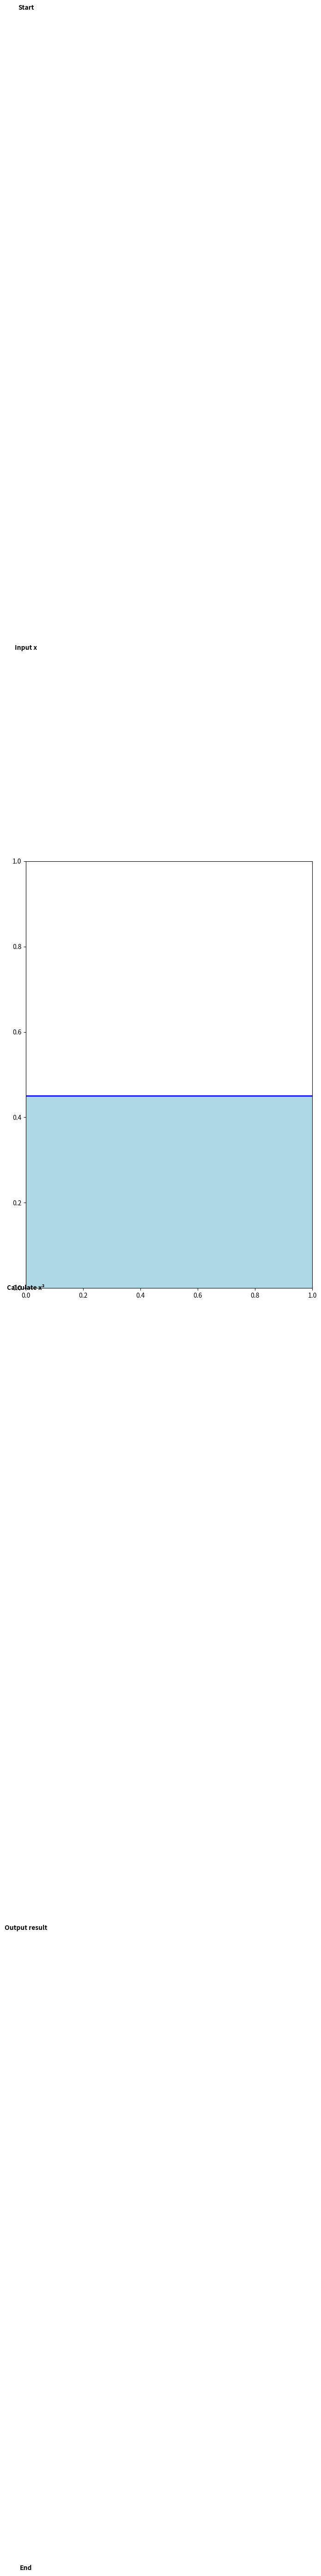

The script that saved this image: (Note: this script raises an exception after producing the figure.)
"""
Flowchart — Simple flow diagrams
Using Matplotlib for static visualizations
"""

import matplotlib.pyplot as plt
import matplotlib.patches as patches
from typing import List, Tuple, Optional, Dict


# =============================================================================
# FLOWCHART ELEMENTS
# =============================================================================

def _draw_box(ax, x, y, text, box_type="process", width=2, height=0.8):
    """Draw a flowchart box"""
    colors = {
        "start": ("#90EE90", "green"),       # Light green
        "end": ("#FFB6C1", "red"),           # Light pink
        "process": ("#ADD8E6", "blue"),       # Light blue
        "decision": ("#FFFACD", "orange"),    # Lemon
        "io": ("#E6E6FA", "purple"),          # Lavender
    }

    fill_color, edge_color = colors.get(box_type, colors["process"])

    if box_type == "decision":
        # Diamond shape
        diamond = patches.FancyBboxPatch(
            (x - width/2, y - height/2), width, height,
            boxstyle="round,pad=0.05",
            facecolor=fill_color,
            edgecolor=edge_color,
            linewidth=2,
            transform=ax.transData
        )
        # Actually draw a diamond using polygon
        diamond_pts = [
            (x, y + height/2),      # top
            (x + width/2, y),       # right
            (x, y - height/2),      # bottom
            (x - width/2, y),       # left
        ]
        diamond = patches.Polygon(diamond_pts, closed=True,
                                  facecolor=fill_color, edgecolor=edge_color, linewidth=2)
        ax.add_patch(diamond)
    elif box_type in ["start", "end"]:
        # Rounded rectangle (stadium)
        box = patches.FancyBboxPatch(
            (x - width/2, y - height/2), width, height,
            boxstyle="round,pad=0.1,rounding_size=0.4",
            facecolor=fill_color,
            edgecolor=edge_color,
            linewidth=2
        )
        ax.add_patch(box)
    elif box_type == "io":
        # Parallelogram
        skew = 0.3
        pts = [
            (x - width/2 + skew, y + height/2),
            (x + width/2 + skew, y + height/2),
            (x + width/2 - skew, y - height/2),
            (x - width/2 - skew, y - height/2),
        ]
        para = patches.Polygon(pts, closed=True,
                              facecolor=fill_color, edgecolor=edge_color, linewidth=2)
        ax.add_patch(para)
    else:
        # Rectangle
        box = patches.FancyBboxPatch(
            (x - width/2, y - height/2), width, height,
            boxstyle="round,pad=0.05",
            facecolor=fill_color,
            edgecolor=edge_color,
            linewidth=2
        )
        ax.add_patch(box)

    # Text
    ax.text(x, y, text, ha='center', va='center', fontsize=10, fontweight='bold')

    return (x, y)


def _draw_arrow(ax, start, end, label="", curved=False):
    """Draw arrow between two points"""
    if curved:
        style = "arc3,rad=0.3"
    else:
        style = "-"

    ax.annotate(
        '', xy=end, xytext=start,
        arrowprops=dict(
            arrowstyle='->',
            color='black',
            lw=1.5,
            connectionstyle=style
        )
    )

    if label:
        mid_x = (start[0] + end[0]) / 2
        mid_y = (start[1] + end[1]) / 2
        ax.text(mid_x + 0.2, mid_y, label, fontsize=9, color='gray')


# =============================================================================
# SIMPLE FLOWCHART
# =============================================================================

def draw_simple_flowchart(
    steps: List[Tuple[str, str]],  # (text, type) - types: start, end, process, decision, io
    title: str = "Flowchart",
    figsize: Tuple[int, int] = (8, 12),
    filename: Optional[str] = None
):
    """
    Draw a simple vertical flowchart

    Example:
        draw_simple_flowchart([
            ("Start", "start"),
            ("Input x", "io"),
            ("x > 0?", "decision"),
            ("Print positive", "process"),
            ("End", "end"),
        ])
    """
    fig, ax = plt.subplots(figsize=figsize)

    n = len(steps)
    spacing = 1.5
    start_y = (n - 1) * spacing / 2

    positions = []
    for i, (text, box_type) in enumerate(steps):
        y = start_y - i * spacing
        pos = _draw_box(ax, 0, y, text, box_type)
        positions.append(pos)

    # Draw arrows
    for i in range(len(positions) - 1):
        start = (positions[i][0], positions[i][1] - 0.4)
        end = (positions[i+1][0], positions[i+1][1] + 0.4)
        _draw_arrow(ax, start, end)

    # Set limits
    ax.set_xlim(-3, 3)
    ax.set_ylim(-start_y - 2, start_y + 2)
    ax.set_aspect('equal')
    ax.axis('off')
    ax.set_title(title, fontsize=14, fontweight='bold')

    plt.tight_layout()

    if filename:
        plt.savefig(filename, dpi=150, bbox_inches='tight', facecolor='white')
        print(f"✅ Saved: {filename}")

    plt.close()
    return fig


def draw_decision_flowchart(
    before_decision: List[Tuple[str, str]],
    decision_text: str,
    yes_branch: List[Tuple[str, str]],
    no_branch: List[Tuple[str, str]],
    after_merge: List[Tuple[str, str]] = [],
    title: str = "Decision Flowchart",
    figsize: Tuple[int, int] = (12, 10),
    filename: Optional[str] = None
):
    """
    Draw flowchart with decision branching

    Example:
        draw_decision_flowchart(
            before_decision=[("Start", "start"), ("Input x", "io")],
            decision_text="x > 0?",
            yes_branch=[("Positive", "process")],
            no_branch=[("Negative", "process")],
            after_merge=[("End", "end")]
        )
    """
    fig, ax = plt.subplots(figsize=figsize)

    spacing_y = 1.5
    spacing_x = 3
    current_y = 4

    positions = {}

    # Before decision
    for i, (text, box_type) in enumerate(before_decision):
        pos = _draw_box(ax, 0, current_y, text, box_type)
        positions[f"before_{i}"] = pos
        if i > 0:
            prev = positions[f"before_{i-1}"]
            _draw_arrow(ax, (prev[0], prev[1] - 0.4), (pos[0], pos[1] + 0.4))
        current_y -= spacing_y

    # Decision
    decision_pos = _draw_box(ax, 0, current_y, decision_text, "decision", height=1)
    positions["decision"] = decision_pos
    if before_decision:
        prev = positions[f"before_{len(before_decision)-1}"]
        _draw_arrow(ax, (prev[0], prev[1] - 0.4), (decision_pos[0], decision_pos[1] + 0.5))

    current_y -= spacing_y

    # Yes branch (right)
    yes_y = current_y
    for i, (text, box_type) in enumerate(yes_branch):
        pos = _draw_box(ax, spacing_x, yes_y, text, box_type)
        positions[f"yes_{i}"] = pos
        if i == 0:
            _draw_arrow(ax, (decision_pos[0] + 1, decision_pos[1]), (pos[0] - 1, pos[1]), label="Yes")
        else:
            prev = positions[f"yes_{i-1}"]
            _draw_arrow(ax, (prev[0], prev[1] - 0.4), (pos[0], pos[1] + 0.4))
        yes_y -= spacing_y

    # No branch (left)
    no_y = current_y
    for i, (text, box_type) in enumerate(no_branch):
        pos = _draw_box(ax, -spacing_x, no_y, text, box_type)
        positions[f"no_{i}"] = pos
        if i == 0:
            _draw_arrow(ax, (decision_pos[0] - 1, decision_pos[1]), (pos[0] + 1, pos[1]), label="No")
        else:
            prev = positions[f"no_{i-1}"]
            _draw_arrow(ax, (prev[0], prev[1] - 0.4), (pos[0], pos[1] + 0.4))
        no_y -= spacing_y

    # After merge
    merge_y = min(yes_y, no_y) - spacing_y / 2
    for i, (text, box_type) in enumerate(after_merge):
        pos = _draw_box(ax, 0, merge_y, text, box_type)
        positions[f"after_{i}"] = pos

        if i == 0:
            # Connect from both branches
            if yes_branch:
                last_yes = positions[f"yes_{len(yes_branch)-1}"]
                ax.plot([last_yes[0], last_yes[0], pos[0]],
                       [last_yes[1] - 0.4, merge_y + 0.8, merge_y + 0.8], 'k-', lw=1.5)
            if no_branch:
                last_no = positions[f"no_{len(no_branch)-1}"]
                ax.plot([last_no[0], last_no[0], pos[0]],
                       [last_no[1] - 0.4, merge_y + 0.8, merge_y + 0.8], 'k-', lw=1.5)
            ax.annotate('', xy=(pos[0], pos[1] + 0.4), xytext=(pos[0], merge_y + 0.8),
                       arrowprops=dict(arrowstyle='->', color='black', lw=1.5))
        else:
            prev = positions[f"after_{i-1}"]
            _draw_arrow(ax, (prev[0], prev[1] - 0.4), (pos[0], pos[1] + 0.4))

        merge_y -= spacing_y

    # Set limits
    ax.set_xlim(-6, 6)
    ax.set_ylim(merge_y - 1, 6)
    ax.set_aspect('equal')
    ax.axis('off')
    ax.set_title(title, fontsize=14, fontweight='bold')

    plt.tight_layout()

    if filename:
        plt.savefig(filename, dpi=150, bbox_inches='tight', facecolor='white')
        print(f"✅ Saved: {filename}")

    plt.close()
    return fig


def draw_process_flow(
    processes: List[str],
    title: str = "Process Flow",
    horizontal: bool = True,
    figsize: Tuple[int, int] = None,
    filename: Optional[str] = None
):
    """
    Draw a simple linear process flow

    Example:
        draw_process_flow(["Step 1", "Step 2", "Step 3", "Step 4"])
    """
    n = len(processes)

    if figsize is None:
        if horizontal:
            figsize = (3 * n, 3)
        else:
            figsize = (4, 2 * n)

    fig, ax = plt.subplots(figsize=figsize)

    if horizontal:
        for i, text in enumerate(processes):
            x = i * 3
            _draw_box(ax, x, 0, text, "process")
            if i > 0:
                _draw_arrow(ax, ((i-1) * 3 + 1, 0), (i * 3 - 1, 0))
        ax.set_xlim(-2, (n-1) * 3 + 2)
        ax.set_ylim(-2, 2)
    else:
        for i, text in enumerate(processes):
            y = -i * 2
            _draw_box(ax, 0, y, text, "process")
            if i > 0:
                _draw_arrow(ax, (0, -(i-1) * 2 - 0.4), (0, -i * 2 + 0.4))
        ax.set_xlim(-3, 3)
        ax.set_ylim(-(n-1) * 2 - 2, 2)

    ax.set_aspect('equal')
    ax.axis('off')
    ax.set_title(title, fontsize=14, fontweight='bold')

    plt.tight_layout()

    if filename:
        plt.savefig(filename, dpi=150, bbox_inches='tight', facecolor='white')
        print(f"✅ Saved: {filename}")

    plt.close()
    return fig


# =============================================================================
# MAIN — DEMO
# =============================================================================

if __name__ == "__main__":
    output_dir = "learning-notes"
    import os
    os.makedirs(output_dir, exist_ok=True)

    print("=" * 50)
    print("🎯 Flowchart Demo")
    print("=" * 50)

    # 1. Simple flowchart
    print("\n1. Simple flowchart...")
    draw_simple_flowchart(
        [
            ("Start", "start"),
            ("Input x", "io"),
            ("Calculate x²", "process"),
            ("Output result", "io"),
            ("End", "end"),
        ],
        title="Simple Calculation",
        filename=f"{output_dir}/flowchart_simple.png"
    )

    # 2. Decision flowchart
    print("\n2. Decision flowchart...")
    draw_decision_flowchart(
        before_decision=[
            ("Start", "start"),
            ("Input number", "io"),
        ],
        decision_text="number > 0?",
        yes_branch=[
            ("Print 'Positive'", "process"),
        ],
        no_branch=[
            ("Print 'Non-positive'", "process"),
        ],
        after_merge=[
            ("End", "end"),
        ],
        title="Number Check",
        filename=f"{output_dir}/flowchart_decision.png"
    )

    # 3. Process flow
    print("\n3. Process flow...")
    draw_process_flow(
        ["Collect Data", "Clean Data", "Analyze", "Visualize", "Report"],
        title="Data Pipeline",
        horizontal=True,
        filename=f"{output_dir}/flowchart_process.png"
    )

    print("\n" + "=" * 50)
    print(f"✅ Done! Check {output_dir}/ for PNG files")
    print("=" * 50)
